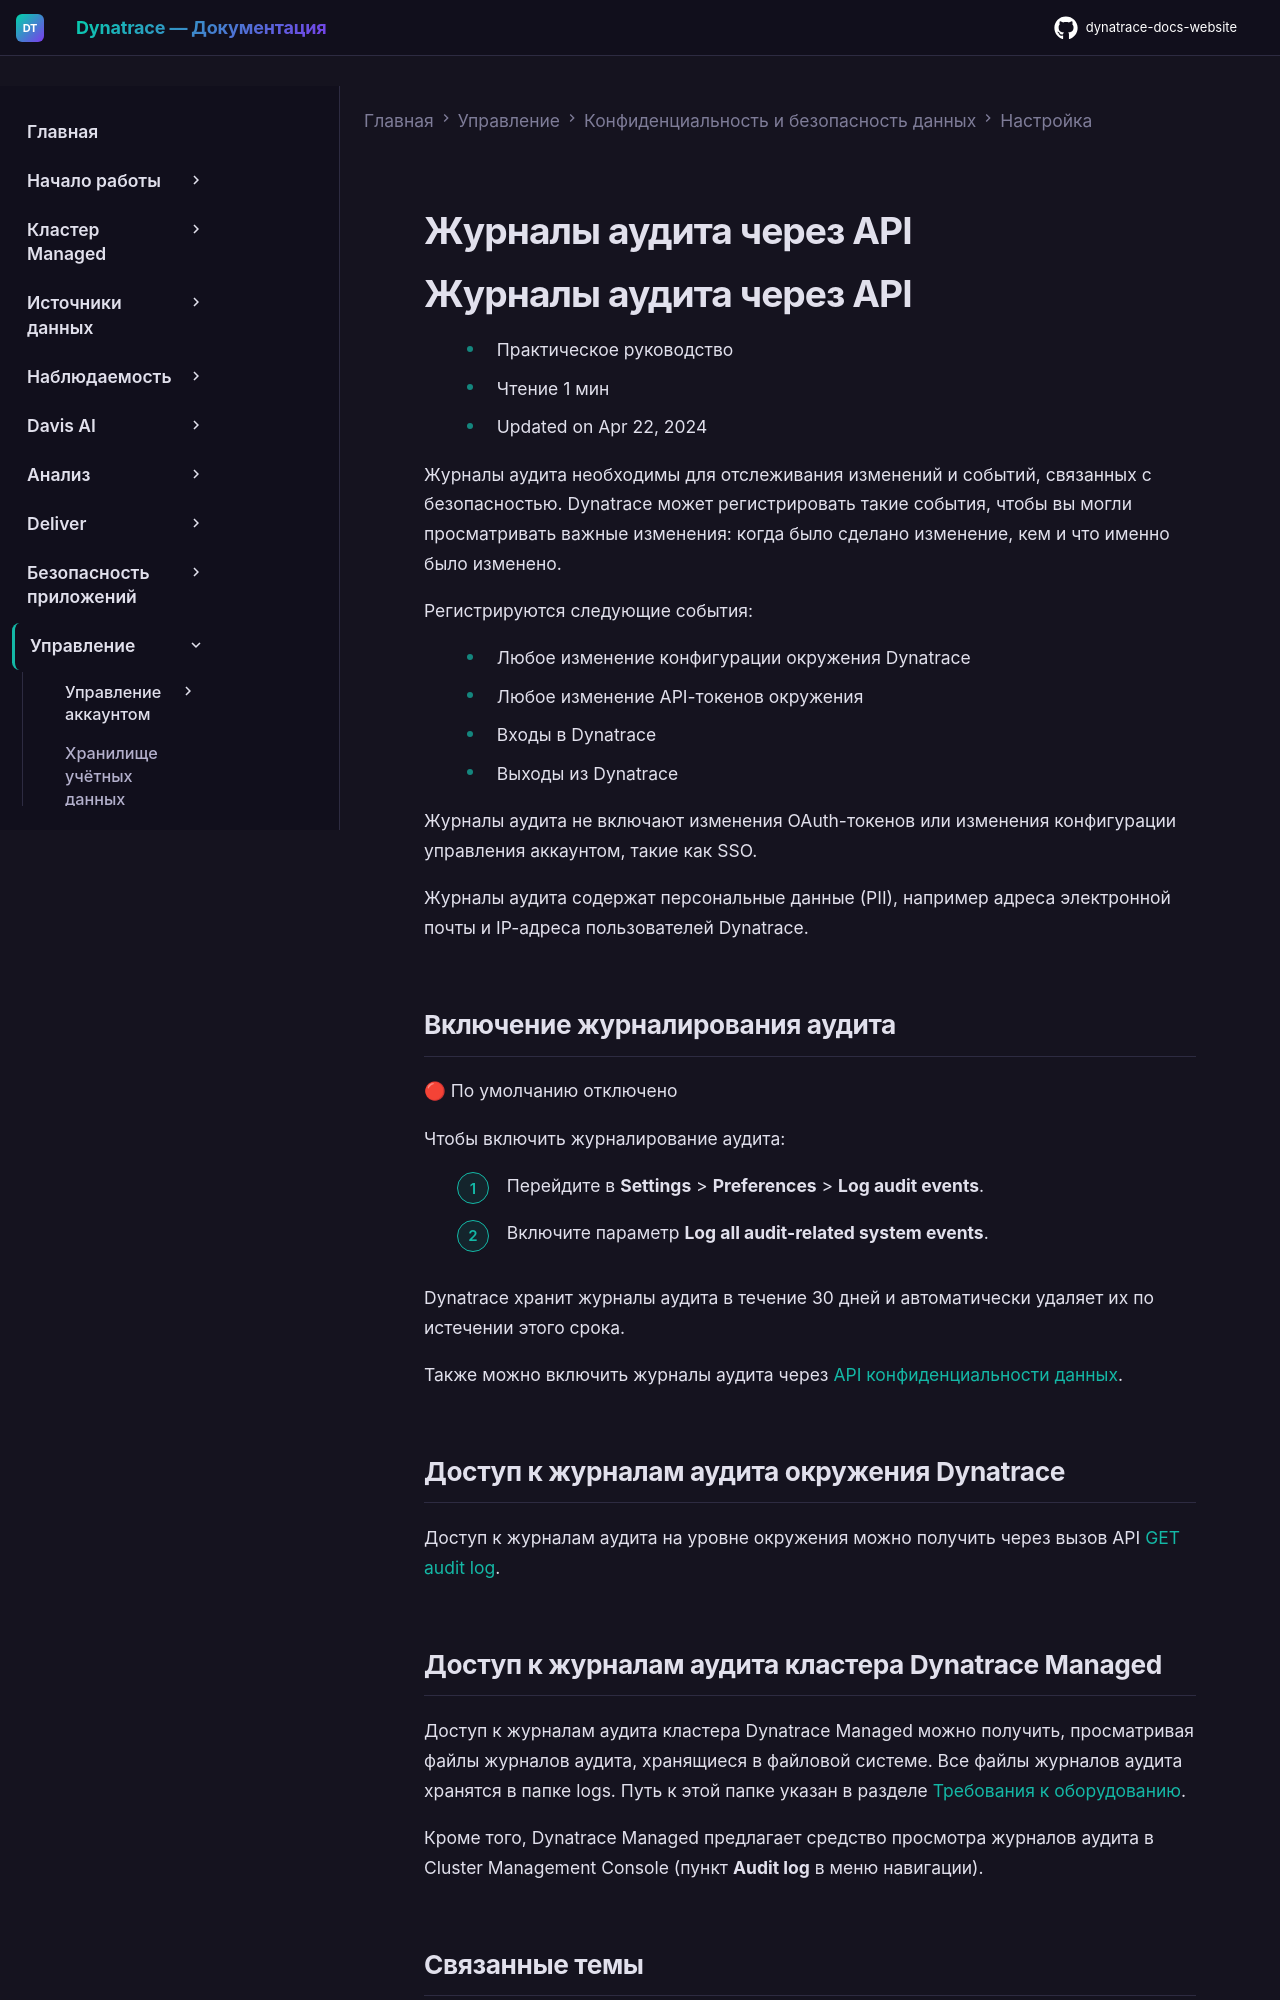

repository: Yerkebulan-Ardabayev/dynatrace-docs-website · page: managed-ru/manage/data-privacy-and-security/configuration/audit-logs-api/index.html · generator: mkdocs

---
title: Журналы аудита через API
source: https://docs.dynatrace.com/managed/manage/data-privacy-and-security/configuration/audit-logs-api
scraped: 2026-05-12T11:08:51.693218
---

# Журналы аудита через API

# Журналы аудита через API

* Практическое руководство
* Чтение 1 мин
* Updated on Apr 22, 2024

Журналы аудита необходимы для отслеживания изменений и событий, связанных с безопасностью. Dynatrace может регистрировать такие события, чтобы вы могли просматривать важные изменения: когда было сделано изменение, кем и что именно было изменено.

Регистрируются следующие события:

* Любое изменение конфигурации окружения Dynatrace
* Любое изменение API-токенов окружения
* Входы в Dynatrace
* Выходы из Dynatrace

Журналы аудита не включают изменения OAuth-токенов или изменения конфигурации управления аккаунтом, такие как SSO.

Журналы аудита содержат персональные данные (PII), например адреса электронной почты и IP-адреса пользователей Dynatrace.

## Включение журналирования аудита

🔴 По умолчанию отключено

Чтобы включить журналирование аудита:

1. Перейдите в **Settings** > **Preferences** > **Log audit events**.
2. Включите параметр **Log all audit-related system events**.

Dynatrace хранит журналы аудита в течение 30 дней и автоматически удаляет их по истечении этого срока.

Также можно включить журналы аудита через [API конфиденциальности данных](/managed/dynatrace-api/configuration-api/data-privacy-api/put-configuration "Редактирование конфигурации конфиденциальности данных через Dynatrace API.").

## Доступ к журналам аудита окружения Dynatrace

Доступ к журналам аудита на уровне окружения можно получить через вызов API [GET audit log](/managed/dynatrace-api/environment-api/audit-logs/get-log "Просмотр полного журнала аудита через Dynatrace API.").

## Доступ к журналам аудита кластера Dynatrace Managed

Доступ к журналам аудита кластера Dynatrace Managed можно получить, просматривая файлы журналов аудита, хранящиеся в файловой системе. Все файлы журналов аудита хранятся в папке logs. Путь к этой папке указан в разделе [Требования к оборудованию](/managed/managed-cluster/installation/managed-hardware-requirements "Ознакомьтесь с требованиями к оборудованию, хранилищу и многоузловому кластеру перед установкой Dynatrace Managed.").

Кроме того, Dynatrace Managed предлагает средство просмотра журналов аудита в Cluster Management Console (пункт **Audit log** в меню навигации).
